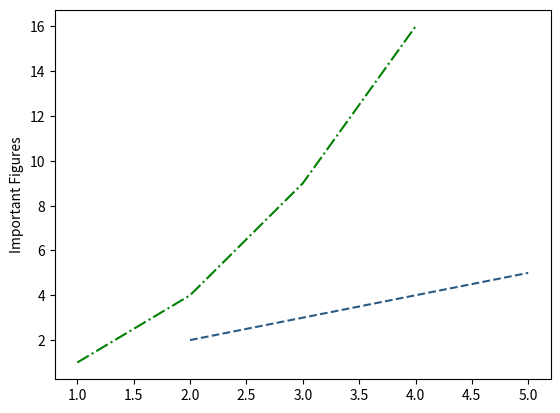

Python code for this plot:
import matplotlib.pyplot as plt

plt.plot([1, 2, 3, 4], [1, 4, 9, 16], color='green', linestyle='dashdot')
plt.plot([2, 3, 4, 5], [2, 3, 4, 5], color='#2B5B84', linestyle='dashed')

plt.ylabel('Important Figures')

plt.show()